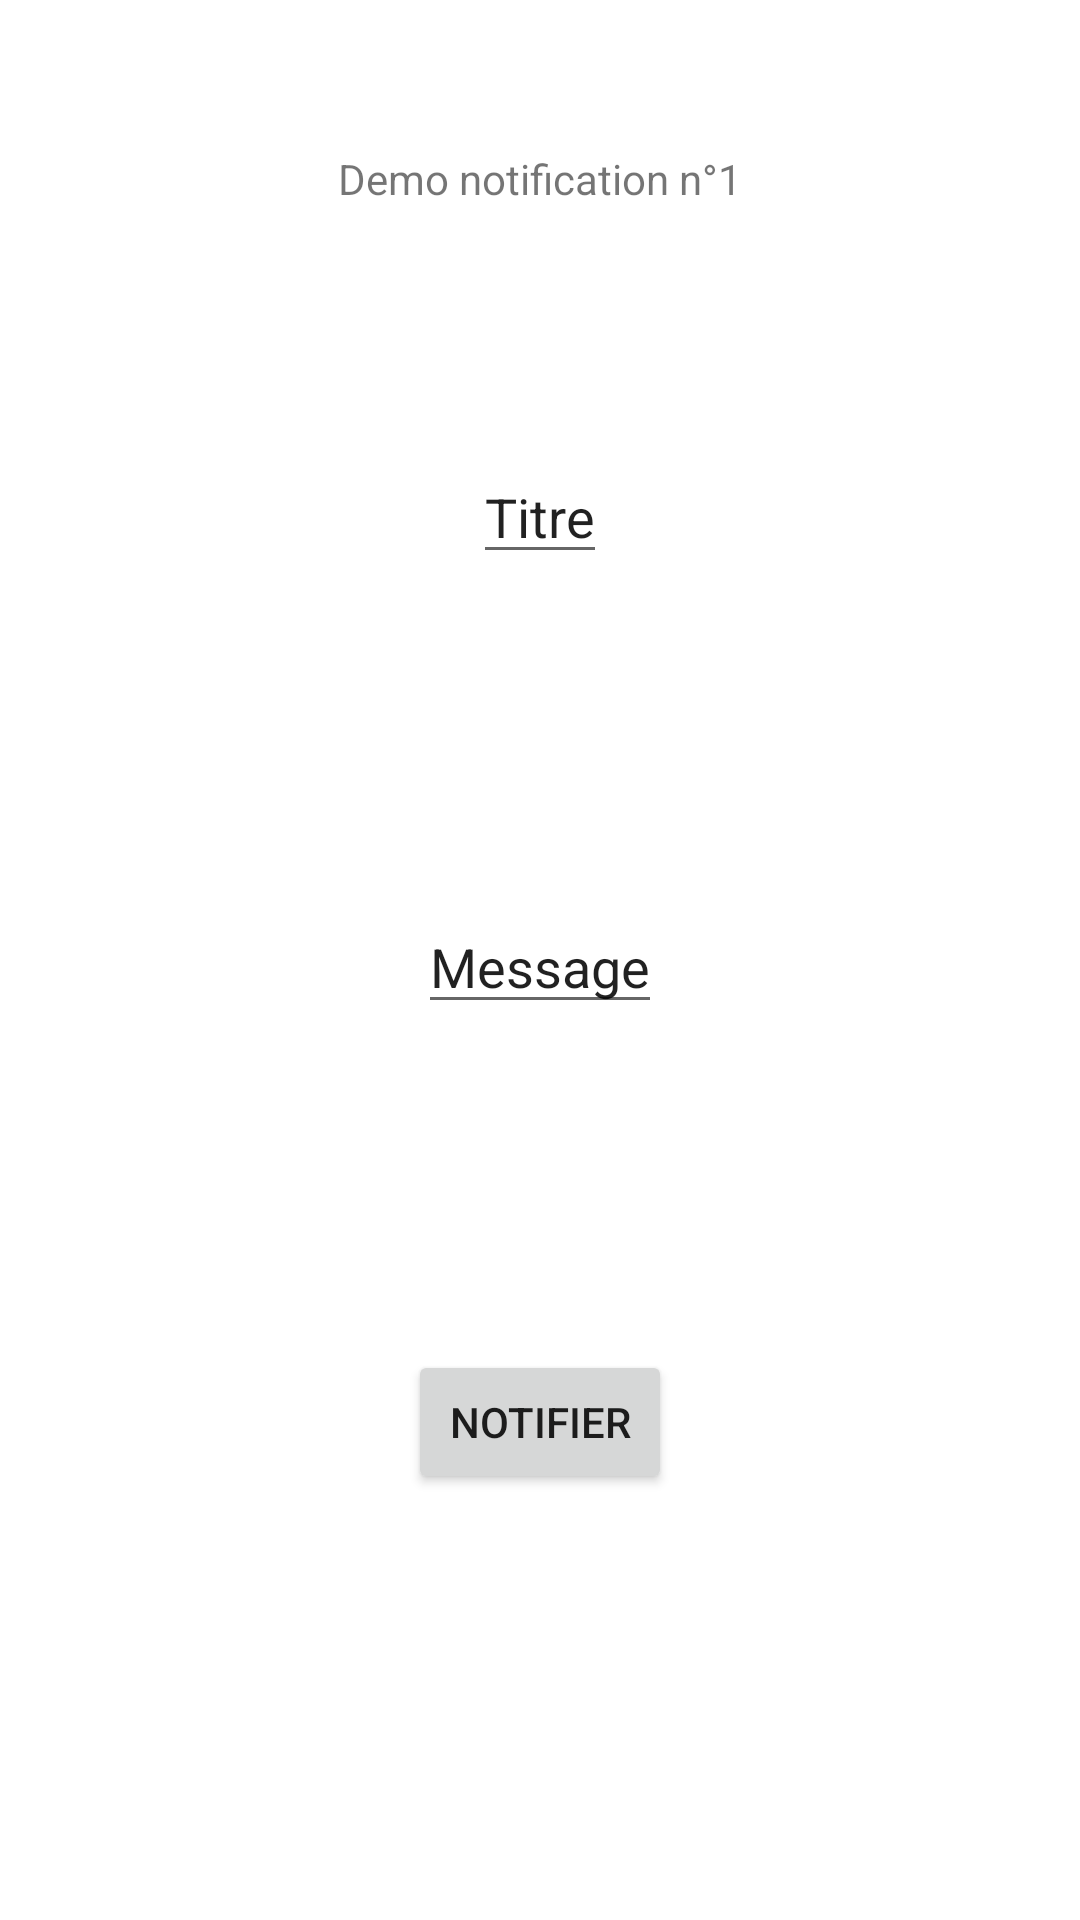

Android layout source for this screen:
<!-- AndroidManifest.xml: application theme Theme.Aliments -->
<!-- res/layout/activity_notifications.xml -->
<?xml version="1.0" encoding="utf-8"?>
<RelativeLayout
    xmlns:android="http://schemas.android.com/apk/res/android"
    xmlns:tools="http://schemas.android.com/tools"
    android:layout_width="match_parent"
    android:layout_height="match_parent"
    tools:context=".vues.NotificationsActivity">

    <TextView
        android:id="@+id/titre"
        android:layout_width="wrap_content"
        android:layout_height="wrap_content"
        android:layout_marginTop="50dp"
        android:layout_centerHorizontal="true"
        android:text="Demo notification n°1"/>

    <Button
        android:id="@+id/buttonNotify1"
        android:layout_width="wrap_content"
        android:layout_height="wrap_content"
        android:layout_marginTop="450dp"
        android:text="Notifier"
        android:layout_centerHorizontal="true"
        ></Button>

    <EditText
        android:id="@+id/edit_text_title"
        android:layout_width="wrap_content"
        android:layout_height="wrap_content"
        android:layout_marginTop="150dp"
        android:layout_centerHorizontal="true"
        android:text="Titre"></EditText>

    <EditText
        android:id="@+id/edit_text_message"
        android:layout_width="wrap_content"
        android:layout_height="wrap_content"
        android:layout_marginTop="300dp"
        android:layout_centerHorizontal="true"
        android:text="Message"></EditText>

</RelativeLayout>
<!-- resources referenced by this layout -->
<resources>
  <style name="Theme.Aliments" parent="Theme.MaterialComponents.DayNight.DarkActionBar">
          
          <item name="colorPrimary">@color/teal_700</item>
          <item name="colorPrimaryVariant">@color/teal_200</item>
          <item name="colorOnPrimary">@color/white</item>
          
          <item name="colorSecondary">@color/purple_500</item>
          <item name="colorSecondaryVariant">@color/purple_700</item>
          <item name="colorOnSecondary">@color/black</item>
          
          <item name="android:statusBarColor" tools:targetApi="l">?attr/colorPrimaryVariant</item>
          
      </style>
  <!-- not gathered from this repository: default colours our renderer supplied (Android Studio template values) -->
  <color name="purple_500">#FF6200EE</color>
  <color name="purple_700">#FF3700B3</color>
  <color name="teal_200">#FF03DAC5</color>
  <color name="teal_700">#FF018786</color>
  <color name="black">#FF000000</color>
  <color name="white">#FFFFFFFF</color>
</resources>
